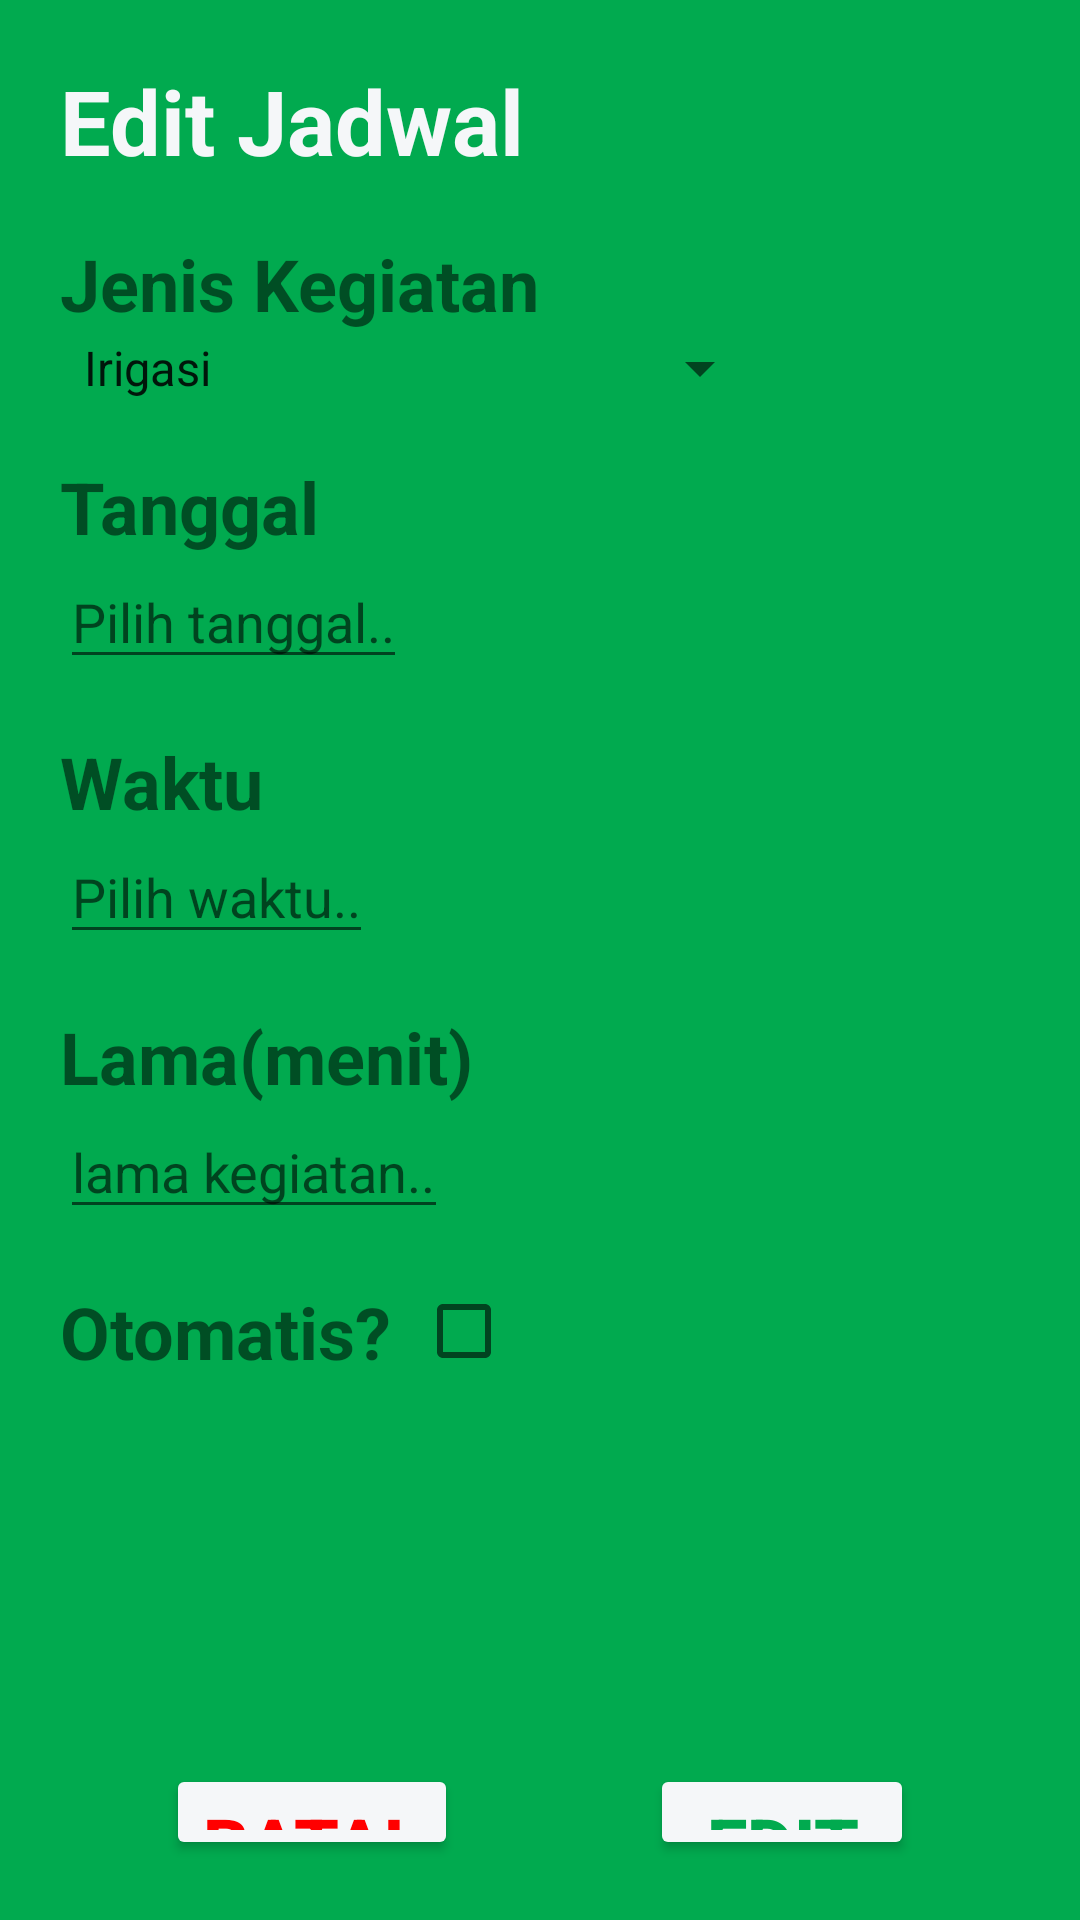

Here is an Android app screen rendered from its layout file. Give the layout XML and the strings, colors and styles it references.
<!-- AndroidManifest.xml: application theme AppTheme -->
<!-- res/layout/fragment_update_schedule.xml -->
<?xml version="1.0" encoding="utf-8"?>
<RelativeLayout xmlns:android="http://schemas.android.com/apk/res/android"
    xmlns:tools="http://schemas.android.com/tools"
    android:layout_width="match_parent"
    android:layout_height="match_parent"
    android:padding="20dp"
    tools:context=".fragments.UpdateScheduleFragment"
    android:background="@color/Primariy">

    <TextView
        android:id="@+id/judul"
        android:layout_width="wrap_content"
        android:layout_height="wrap_content"
        android:text="Edit Jadwal"
        android:textSize="30dp"
        android:textStyle="bold"
        android:textColor="@color/Light"
        />

    <TextView
        android:id="@+id/tvJK"
        android:layout_width="wrap_content"
        android:layout_height="wrap_content"
        android:layout_marginTop="18sp"
        android:text="Jenis Kegiatan"
        android:textSize="24sp"
        android:textStyle="bold"
        android:layout_below="@id/judul"/>

    <Spinner
        android:id="@+id/spJK"
        android:layout_width="wrap_content"
        android:layout_height="wrap_content"
        android:layout_below="@id/tvJK"
        android:entries="@array/daftar_kegiatan"/>

    <TextView
        android:id="@+id/tvtgl"
        android:layout_width="wrap_content"
        android:layout_height="wrap_content"
        android:layout_marginTop="18sp"
        android:text="Tanggal"
        android:textSize="24sp"
        android:textStyle="bold"
        android:layout_below="@id/spJK"/>

    <EditText
        android:id="@+id/etTW"
        android:layout_width="wrap_content"
        android:layout_height="wrap_content"
        android:hint="Pilih tanggal.."
        android:clickable="true"
        android:focusable="false"
        android:editable="false"
        android:layout_below="@id/tvtgl" />

    <TextView
        android:id="@+id/tvWaktu"
        android:layout_width="wrap_content"
        android:layout_height="wrap_content"
        android:layout_marginTop="18sp"
        android:text="Waktu"
        android:textSize="24sp"
        android:textStyle="bold"
        android:layout_below="@id/etTW"/>

    <EditText
        android:id="@+id/etWaktu"
        android:layout_width="wrap_content"
        android:layout_height="wrap_content"
        android:hint="Pilih waktu.."
        android:clickable="true"
        android:focusable="false"
        android:editable="false"
        android:layout_below="@id/tvWaktu" />

    <TextView
        android:id="@+id/tvLama"
        android:layout_width="wrap_content"
        android:layout_height="wrap_content"
        android:layout_marginTop="18sp"
        android:text="Lama(menit)"
        android:textSize="24sp"
        android:textStyle="bold"
        android:layout_below="@id/etWaktu"/>

    <EditText
        android:id="@+id/etLama"
        android:layout_width="wrap_content"
        android:layout_height="wrap_content"
        android:inputType="number"
        android:hint="lama kegiatan.."
        android:layout_below="@id/tvLama" />

    <TextView
        android:id="@+id/tvisAuto"
        android:layout_width="wrap_content"
        android:layout_height="wrap_content"
        android:layout_marginTop="18sp"
        android:text="Otomatis?"
        android:textSize="24sp"
        android:textStyle="bold"
        android:layout_below="@id/etLama"/>



    <CheckBox
        android:id="@+id/cbIsAuto"
        android:layout_width="wrap_content"
        android:layout_height="wrap_content"
        android:layout_marginLeft="8dp"
        android:layout_alignTop="@+id/tvisAuto"
        android:layout_toEndOf="@id/tvisAuto"
        android:layout_toRightOf="@id/tvisAuto" />

    <LinearLayout
        android:layout_below="@id/tvisAuto"
        android:layout_marginTop="128dp"
        android:layout_centerHorizontal="true"
        android:layout_width="wrap_content"
        android:layout_height="wrap_content">

        <Button
            android:id="@+id/btnBatal"
            android:layout_width="wrap_content"
            android:layout_height="wrap_content"
            android:text="Batal"
            android:textSize="24sp"
            android:textColor="#FF0000"
            android:textStyle="bold"
            android:backgroundTint="@color/Light" />

        <Button
            android:id="@+id/btnUbah"
            android:layout_width="wrap_content"
            android:layout_height="wrap_content"
            android:text="Edit"
            android:textSize="24sp"
            android:textColor="@color/Primariy"
            android:textStyle="bold"
            android:layout_marginLeft="64dp"
            android:layout_alignTop="@id/btnBatal"
            android:layout_toEndOf="@id/btnBatal"
            android:backgroundTint="@color/Light"
            android:layout_toRightOf="@id/btnBatal" />
    </LinearLayout>

</RelativeLayout>
<!-- resources referenced by this layout -->
<resources>
  <string-array name="daftar_kegiatan">
  
          <item>Irigasi</item>
          <item>Watering</item>
          <item>Sprinkle</item>
          <item>Pemupukan</item>
          <item>Penyemprotan Pestisida</item>
  
      </string-array>
  <color name="Light">#F5F7F9</color>
  <color name="Primariy">#01AA4F</color>
  <style name="AppTheme" parent="Theme.AppCompat.Light.NoActionBar">
          
          <item name="colorPrimary">@color/colorPrimary</item>
          <item name="colorPrimaryDark">@color/colorPrimaryDark</item>
          <item name="colorAccent">@color/colorAccent</item>
      </style>
  <color name="colorPrimary">#6200EE</color>
  <color name="colorPrimaryDark">#3700B3</color>
  <color name="colorAccent">#03DAC5</color>
</resources>
